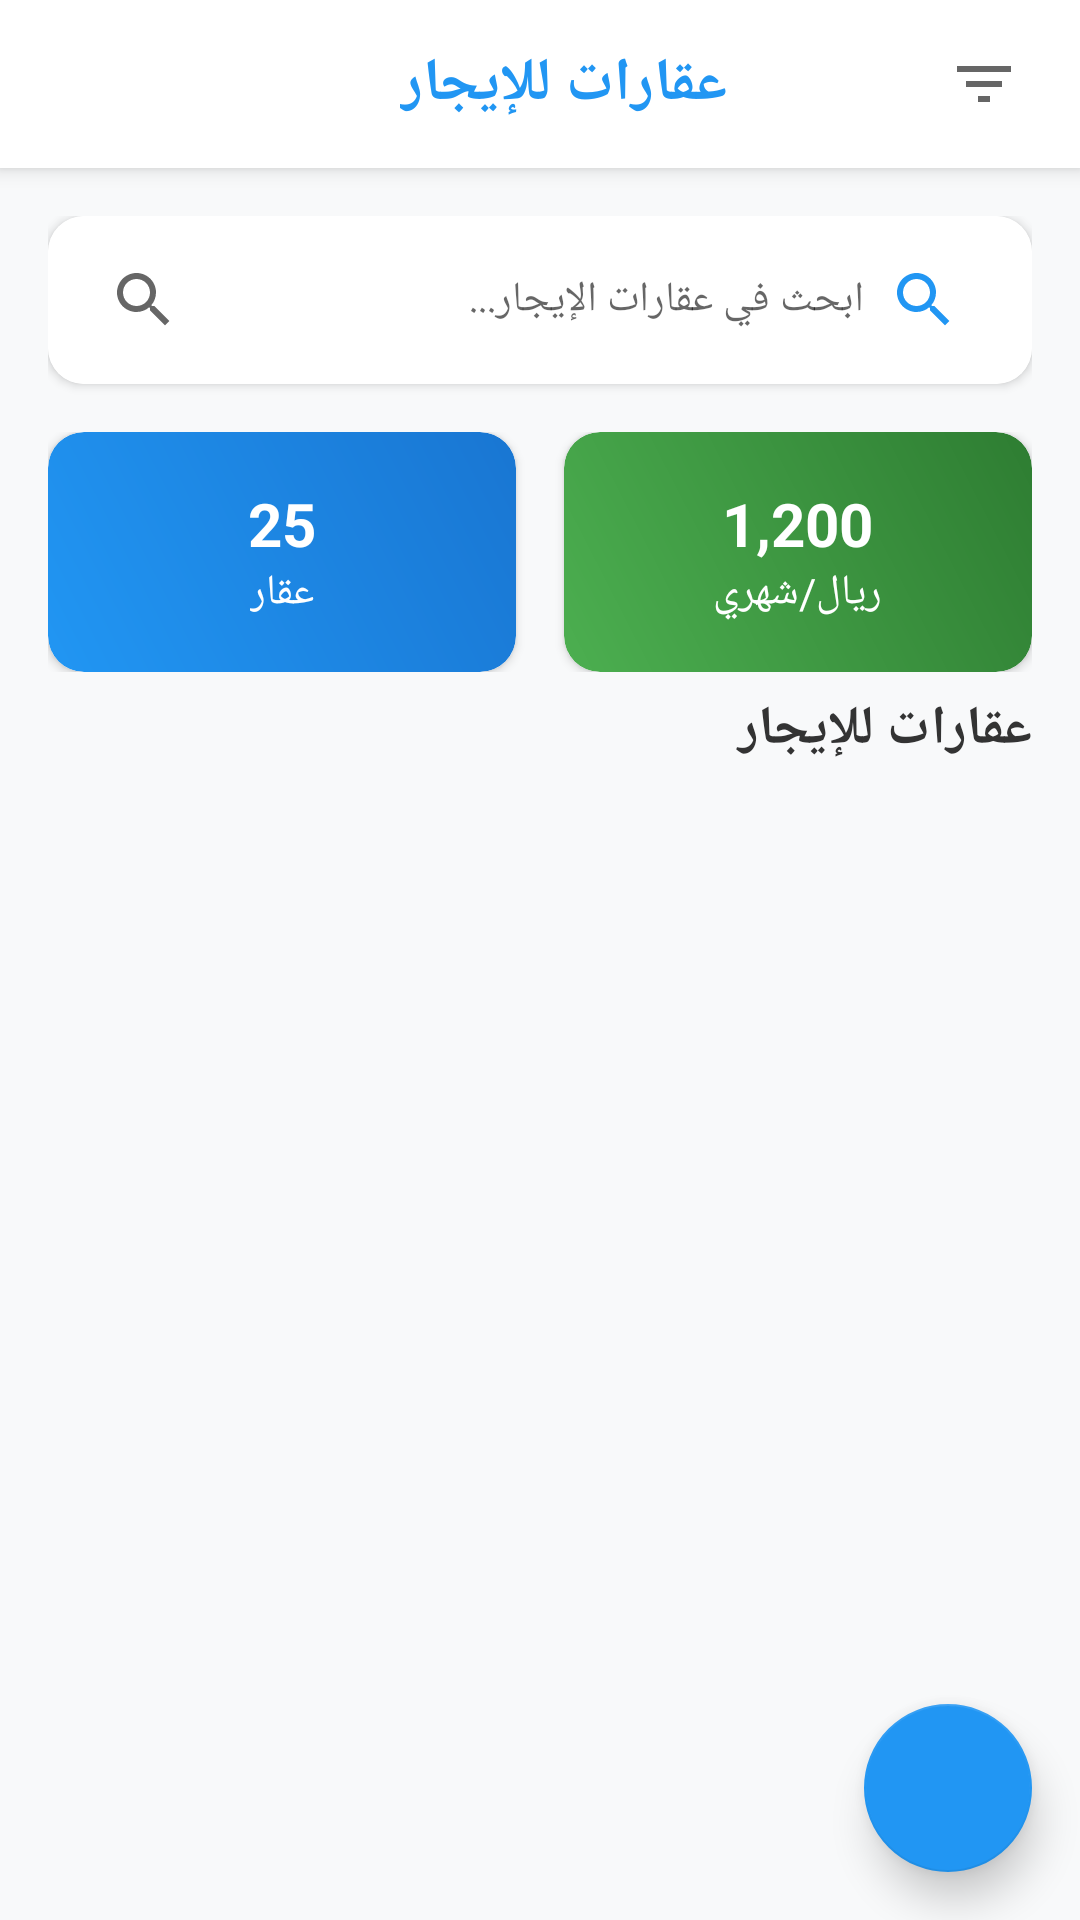

This screen was rendered from an Android layout file. Write that file and the resources it references.
<!-- AndroidManifest.xml: application theme Theme.Maskan -->
<!-- res/layout/activity_rent_properties.xml -->
<?xml version="1.0" encoding="utf-8"?>
<androidx.coordinatorlayout.widget.CoordinatorLayout xmlns:android="http://schemas.android.com/apk/res/android"
xmlns:app="http://schemas.android.com/apk/res-auto"
android:layout_width="match_parent"
android:layout_height="match_parent"
android:background="#F8F9FA">


<com.google.android.material.appbar.AppBarLayout
    android:layout_width="match_parent"
    android:layout_height="wrap_content"
    android:background="#FFFFFF"
    android:elevation="4dp">

    <androidx.appcompat.widget.Toolbar
        android:id="@+id/toolbar"
        android:layout_width="match_parent"
        android:layout_height="?attr/actionBarSize"
        android:background="#FFFFFF">

        <RelativeLayout
            android:layout_width="match_parent"
            android:layout_height="match_parent"
            android:paddingStart="8dp"
            android:paddingEnd="8dp">

            
            <ImageButton
                android:id="@+id/btnBack"
                android:layout_width="48dp"
                android:layout_height="48dp"
                android:background="?attr/selectableItemBackgroundBorderless"
                android:src="@drawable/ic_arrow_back"
                android:layout_alignParentStart="true"
                android:layout_centerVertical="true"
                android:contentDescription="عودة" />

            
            <TextView
                android:layout_width="wrap_content"
                android:layout_height="wrap_content"
                android:text="عقارات للإيجار"
                android:textColor="#2196F3"
                android:textSize="20sp"
                android:textStyle="bold"
                android:layout_centerInParent="true" />

            
            <ImageButton
                android:id="@+id/btnFilter"
                android:layout_width="48dp"
                android:layout_height="48dp"
                android:background="?attr/selectableItemBackgroundBorderless"
                android:src="@drawable/ic_filter"
                android:layout_alignParentEnd="true"
                android:layout_centerVertical="true"
                android:contentDescription="فلتر" />

        </RelativeLayout>

    </androidx.appcompat.widget.Toolbar>

</com.google.android.material.appbar.AppBarLayout>


<androidx.core.widget.NestedScrollView
    android:layout_width="match_parent"
    android:layout_height="match_parent"
    app:layout_behavior="@string/appbar_scrolling_view_behavior">

    <LinearLayout
        android:layout_width="match_parent"
        android:layout_height="wrap_content"
        android:orientation="vertical"
        android:padding="16dp">

        
        <androidx.cardview.widget.CardView
            android:layout_width="match_parent"
            android:layout_height="wrap_content"
            app:cardCornerRadius="12dp"
            app:cardElevation="2dp"
            android:layout_marginBottom="16dp">

            <RelativeLayout
                android:layout_width="match_parent"
                android:layout_height="56dp"
                android:padding="8dp"
                android:background="#FFFFFF">

                <EditText
                    android:id="@+id/etSearch"
                    android:layout_width="match_parent"
                    android:layout_height="match_parent"
                    android:hint="ابحث في عقارات الإيجار..."
                    android:background="@null"
                    android:paddingStart="48dp"
                    android:paddingEnd="48dp"
                    android:textSize="14sp" />

                <ImageView
                    android:layout_width="24dp"
                    android:layout_height="24dp"
                    android:src="@drawable/ic_search"
                    android:layout_centerVertical="true"
                    android:layout_alignParentStart="true"
                    android:layout_marginStart="12dp"
                    android:tint="#666666" />

                <ImageButton
                    android:id="@+id/btnSearch"
                    android:layout_width="40dp"
                    android:layout_height="40dp"
                    android:background="?attr/selectableItemBackgroundBorderless"
                    android:src="@drawable/ic_search"
                    android:layout_centerVertical="true"
                    android:layout_alignParentEnd="true"
                    android:layout_marginEnd="8dp"
                    android:tint="#2196F3"
                    android:contentDescription="بحث" />

            </RelativeLayout>

        </androidx.cardview.widget.CardView>

        
        <LinearLayout
            android:layout_width="match_parent"
            android:layout_height="wrap_content"
            android:orientation="horizontal"
            android:layout_marginBottom="20px">

            
            <androidx.cardview.widget.CardView
                android:layout_width="0dp"
                android:layout_height="80dp"
                android:layout_weight="1"
                android:layout_marginEnd="8dp"
                app:cardCornerRadius="12dp"
                app:cardElevation="2dp">

                <LinearLayout
                    android:layout_width="match_parent"
                    android:layout_height="match_parent"
                    android:orientation="vertical"
                    android:gravity="center"
                    android:background="@drawable/bg_rent_gradient"
                    android:padding="12dp">

                    <TextView
                        android:id="@+id/tvTotalProperties"
                        android:layout_width="wrap_content"
                        android:layout_height="wrap_content"
                        android:text="25"
                        android:textColor="#FFFFFF"
                        android:textSize="20sp"
                        android:textStyle="bold" />

                    <TextView
                        android:layout_width="wrap_content"
                        android:layout_height="wrap_content"
                        android:text="عقار"
                        android:textColor="#FFFFFF"
                        android:textSize="14sp" />

                </LinearLayout>

            </androidx.cardview.widget.CardView>

            
            <androidx.cardview.widget.CardView
                android:layout_width="0dp"
                android:layout_height="80dp"
                android:layout_weight="1"
                android:layout_marginStart="8dp"
                app:cardCornerRadius="12dp"
                app:cardElevation="2dp">

                <LinearLayout
                    android:layout_width="match_parent"
                    android:layout_height="match_parent"
                    android:orientation="vertical"
                    android:gravity="center"
                    android:background="@drawable/bg_stats_gradient"
                    android:padding="12dp">

                    <TextView
                        android:id="@+id/tvAveragePrice"
                        android:layout_width="wrap_content"
                        android:layout_height="wrap_content"
                        android:text="1,200"
                        android:textColor="#FFFFFF"
                        android:textSize="20sp"
                        android:textStyle="bold" />

                    <TextView
                        android:layout_width="wrap_content"
                        android:layout_height="wrap_content"
                        android:text="ريال/شهري"
                        android:textColor="#FFFFFF"
                        android:textSize="14sp" />

                </LinearLayout>

            </androidx.cardview.widget.CardView>

        </LinearLayout>



        
        <TextView
            android:layout_width="match_parent"
            android:layout_height="wrap_content"
            android:text="عقارات للإيجار"
            android:textColor="#333333"
            android:textSize="18sp"
            android:textStyle="bold"
            android:layout_marginBottom="12dp" />

        
        <androidx.recyclerview.widget.RecyclerView
            android:id="@+id/rvRentProperties"
            android:layout_width="match_parent"
            android:layout_height="wrap_content" />

        
        <LinearLayout
            android:id="@+id/layoutEmpty"
            android:layout_width="match_parent"
            android:layout_height="200dp"
            android:orientation="vertical"
            android:gravity="center"
            android:visibility="gone"
            android:padding="32dp">

            <ImageView
                android:layout_width="80dp"
                android:layout_height="80dp"
                android:src="@drawable/ic_empty_properties"
                android:tint="#CCCCCC" />

            <TextView
                android:layout_width="match_parent"
                android:layout_height="wrap_content"
                android:text="لا توجد عقارات للإيجار حالياً"
                android:textColor="#666666"
                android:textSize="16sp"
                android:textStyle="bold"
                android:gravity="center"
                android:layout_marginTop="16dp" />

            <TextView
                android:layout_width="match_parent"
                android:layout_height="wrap_content"
                android:text="يمكنك إضافة عقارك الأول أو التحقق لاحقاً"
                android:textColor="#999999"
                android:textSize="14sp"
                android:gravity="center"
                android:layout_marginTop="8dp" />

        </LinearLayout>

    </LinearLayout>

</androidx.core.widget.NestedScrollView>


<com.google.android.material.floatingactionbutton.FloatingActionButton
    android:id="@+id/fabAdd"
    android:layout_width="wrap_content"
    android:layout_height="wrap_content"
    android:layout_gravity="bottom|end"
    android:layout_margin="16dp"
    android:src="@drawable/ic_add"
    app:backgroundTint="#2196F3"
    app:tint="#FFFFFF"
    app:elevation="8dp" />

</androidx.coordinatorlayout.widget.CoordinatorLayout>
<!-- resources referenced by this layout -->
<resources>
  <!-- drawable bg_rent_gradient (drawable) -->
  <?xml version="1.0" encoding="utf-8"?>
  <shape xmlns:android="http://schemas.android.com/apk/res/android">
      <gradient
          android:startColor="#2196F3"
          android:endColor="#1976D2"
          android:angle="45" />
      <corners android:radius="12dp" />
  </shape>
  <!-- drawable bg_stats_gradient (drawable) -->
  <?xml version="1.0" encoding="utf-8"?>
  <shape xmlns:android="http://schemas.android.com/apk/res/android">
      <gradient
          android:startColor="#4CAF50"
          android:endColor="#2E7D32"
          android:angle="45" />
      <corners android:radius="12dp" />
  </shape>
  <!-- drawable ic_empty_properties (drawable) -->
  <?xml version="1.0" encoding="utf-8"?>
  <vector xmlns:android="http://schemas.android.com/apk/res/android"
      android:width="24dp"
      android:height="24dp"
      android:viewportWidth="24"
      android:viewportHeight="24">
      <path
          android:fillColor="#CCCCCC"
          android:pathData="M19,3h-4.18C14.4,1.84 13.3,1 12,1S9.6,1.84 9.18,3H5c-1.1,0 -2,0.9 -2,2v14c0,1.1 0.9,2 2,2h14c1.1,0 2,-0.9 2,-2V5c0,-1.1 -0.9,-2 -2,-2zM12,3c0.55,0 1,0.45 1,1s-0.45,1 -1,1 -1,-0.45 -1,-1 0.45,-1 1,-1zM8,17H6v-2h2v2zM8,13H6v-2h2v2zM8,9H6V7h2v2zm8,8h-6v-2h6v2zm0,-4h-6v-2h6v2zm0,-4h-6V7h6v2z"/>
  </vector>
  <!-- drawable ic_filter (drawable) -->
  <vector xmlns:android="http://schemas.android.com/apk/res/android"
      android:width="24dp"
      android:height="24dp"
      android:viewportWidth="24"
      android:viewportHeight="24"
      android:tint="?attr/colorControlNormal">
      <path
          android:fillColor="@android:color/white"
          android:pathData="M10,18h4v-2h-4v2zM3,6v2h18V6H3zM6,13h12v-2H6v2z"/>
  </vector>
  <!-- drawable ic_search (drawable) -->
  <?xml version="1.0" encoding="utf-8"?>
  <vector xmlns:android="http://schemas.android.com/apk/res/android"
      android:width="24dp"
      android:height="24dp"
      android:viewportWidth="24"
      android:viewportHeight="24">
      <path
          android:fillColor="#666666"
          android:pathData="M15.5,14h-0.79l-0.28,-0.27C15.41,12.59 16,11.11 16,9.5 16,5.91 13.09,3 9.5,3S3,5.91 3,9.5 5.91,16 9.5,16c1.61,0 3.09,-0.59 4.23,-1.57l0.27,0.28v0.79l5,4.99L20.49,19l-4.99,-5zm-6,0C7.01,14 5,11.99 5,9.5S7.01,5 9.5,5 14,7.01 14,9.5 11.99,14 9.5,14z"/>
  </vector>
  <style name="Theme.Maskan" parent="Theme.MaterialComponents.DayNight.DarkActionBar">
          
          <item name="colorPrimary">@color/bottom_nav_text_selected</item>
          <item name="colorPrimaryVariant">@color/black</item>
          <item name="colorOnPrimary">@color/black</item>
          
          <item name="colorSecondary">@color/teal_200</item>
          <item name="colorSecondaryVariant">@color/teal_700</item>
          <item name="colorOnSecondary">@color/black</item>
          
          <item name="android:statusBarColor" tools:targetApi="l">?attr/colorPrimaryVariant</item>
          
      </style>
  <color name="bottom_nav_text_selected">#2196F3</color>
  <color name="black">#FF000000</color>
  <color name="teal_200">#FF03DAC5</color>
  <color name="teal_700">#FF018786</color>
</resources>
